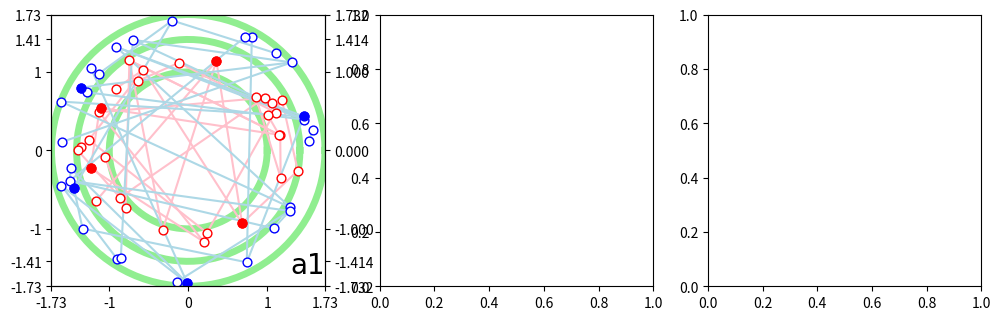

Recreate this plot in Python. (Note: this script raises an exception after producing the figure.)
"""
Note that different compilers will output different plots.
The sample comparison_clean.pdf is the result of Python IDLE 3.8.3.
"""

import matplotlib.pyplot as plt
import numpy as np
import argparse
import sys

# create features with a non-linear boundary
def points(r1, r2):
    result = []
    for i in range(num):
        radius = np.random.uniform(r1, r2)
        radian = np.random.uniform(0, 2*np.pi)
        result.append([radius*np.cos(radian), radius*np.sin(radian)])
    return result

# create a list of communities
def split_community(points, center, color):
    communities = [[] for i in range(5)]
    for idx in range(num):
        d = np.sqrt(np.power(points[idx][0] - center, 2) + np.power(points[idx][1] - center, 2))
        if d < 0.7:
            communities[0].append(idx)
        else:
            if color == 'red':
                communities[(1 if points[idx][0] < center else 0) + (2 if points[idx][1] > center else 0)].append(idx)
            elif color == 'blue':
                communities[(1 if points[idx][0] > center else 0) + (2 if points[idx][1] < center else 0)].append(idx)
    return communities

def create_and_split(train_size, split_seed, init_seed, characteristics, var=1.0, adj_rate=0.3):
    if characteristics == 'non-linear':
        np.random.seed(init_seed)
        red = np.array(points(iface, np.sqrt(2) * iface))
        blue = np.array(points(np.sqrt(2) * iface, np.sqrt(3) * iface))
        _min = -np.sqrt(3) * iface
        _max = np.sqrt(3) * iface

        # create dataset
        features = np.concatenate((red, blue), axis=0)
        labels = np.concatenate((np.ones(num), np.zeros(num)))
        adj = np.zeros((2*num, 2*num))
        for i in range(num):
            for idx in np.random.choice(range(num - 1), 1, replace=False):
                adj[idx if idx < i else i][i if idx < i else idx + 1] = 1
            for idx in np.random.choice(range(num - 1), 1, replace=False):
                adj[(idx if idx < i else i) + num][(i if idx < i else idx + 1) + num] = 1
        adj = adj + np.transpose(adj) + np.eye(2*num)

        # split data
        np.random.seed(split_seed)
        train_idx_red = np.random.choice(range(num), size=int(num * train_size), replace=False)
        train_idx_blue = np.random.choice(range(num, 2*num), size=int(num * train_size), replace=False)
        train_idx = np.concatenate((train_idx_red, train_idx_blue))
        test_idx = np.array(list(set(range(2*num)) - set(train_idx)))

        return adj, features, labels, train_idx, test_idx, _min, _max

    elif characteristics == 'community':
        np.random.seed(init_seed)
        red = np.random.normal(loc=center_red, size=(num, 2), scale=var)
        blue = np.random.normal(loc=center_blue, size=(num, 2), scale=var)
        _min = min(np.amin(red), np.amin(blue)) * 1.1
        _max = max(np.amax(red), np.amax(blue)) * 1.1

        # create dataset
        features = np.concatenate((red, blue), axis=0)
        labels = np.concatenate((np.ones(num), np.zeros(num)))
        adj = np.zeros((2*num, 2*num))
        communities_red = split_community(red, center_red, 'red')
        for community in communities_red:
            community.sort()
            for i in range(len(community) - 1):
                idx_i = community[i]
                for j in range(i + 1, len(community)):
                    idx_j = community[j]
                    if np.random.random() < adj_rate:
                        adj[idx_i][idx_j] = 1
        communities_blue = split_community(blue, center_blue, 'blue')
        for community in communities_blue:
            community.sort()
            for i in range(len(community) - 1):
                idx_i = community[i]
                for j in range(i + 1, len(community)):
                    idx_j = community[j]
                    if np.random.random() < adj_rate:
                        adj[idx_i + num][idx_j + num] = 1
        adj = adj + np.transpose(adj) + np.eye(2*num)

        # split data
        np.random.seed(split_seed)
        train_idx_red = np.concatenate(
            [np.random.choice(communities_red[0], int(num * train_size * 0.8), replace=False),
             np.random.choice(communities_red[1], int(num * train_size) - int(num * train_size * 0.8), replace=False)])
        train_idx_blue = np.concatenate(
            [np.random.choice(communities_blue[0], int(num * train_size * 0.8), replace=False),
             np.random.choice(communities_blue[1], int(num * train_size) - int(num * train_size * 0.8), replace=False)])
        train_idx = np.concatenate([train_idx_red, train_idx_blue + num])
        test_idx = np.array(list(set(range(2*num)) - set(train_idx)))

        return adj, features, labels, train_idx, test_idx, _min, _max

    elif characteristics == 'large_variance':
        np.random.seed(init_seed)
        red = np.random.normal(loc=center_red, size=(num, 2), scale=var)
        blue = np.random.normal(loc=center_blue, size=(num, 2), scale=var)
        _min = min(np.amin(red), np.amin(blue)) * 1.1
        _max = max(np.amax(red), np.amax(blue)) * 1.1

        # create dataset
        features = np.concatenate((red, blue), axis=0)
        labels = np.concatenate((np.ones(num), np.zeros(num)))
        adj = np.zeros((2*num, 2*num))
        for i in range(num):
            for idx in np.random.choice(range(num - 1), 1, replace=False):
                adj[idx if idx < i else i][i if idx < i else idx + 1] = 1
            for idx in np.random.choice(range(num - 1), 1, replace=False):
                adj[(idx if idx < i else i) + num][(i if idx < i else idx + 1) + num] = 1
        adj = adj + np.transpose(adj) + np.eye(2*num)

        # split data
        np.random.seed(split_seed)
        train_idx_red = np.random.choice(range(num), size=int(num * train_size), replace=False)
        train_idx_blue = np.random.choice(range(num, 2*num), size=int(num * train_size), replace=False)
        train_idx = np.concatenate((train_idx_red, train_idx_blue))
        test_idx = np.array(list(set(range(2*num)) - set(train_idx)))

        return adj, features, labels, train_idx, test_idx, _min, _max

def plot_points_and_lines(ax, features, adj, train_idx, size, _min, _max):
    ax.set_xlim(_min, _max)
    ax.set_ylim(_min, _max)
    ax.scatter(features[:num,0], features[:num,1], facecolor='white', edgecolor='red', s=size, zorder=2, label='test set with label=0')
    ax.scatter(features[num:,0], features[num:,1], facecolor='white', edgecolor='blue', s=size, zorder=2, label='test set with label=1')
    ax.scatter([features[i][0] for i in train_idx if i < num], [features[i][1] for i in train_idx if i < num], color='red', s=size, zorder=3, label='train set with label=0')
    ax.scatter([features[i][0] for i in train_idx if i >= num], [features[i][1] for i in train_idx if i >= num], color='blue', s=size, zorder=3, label='train set with label=1')
    for i in range(2*num - 1):
        for j in range(i+1, 2*num):
            if adj[i][j] == 1:
                if i < num:
                    ax.plot([features[i][0], features[j][0]], [features[i][1], features[j][1]], c='pink', zorder=1)
                else:
                    ax.plot([features[i][0], features[j][0]], [features[i][1], features[j][1]], c='lightblue', zorder=1)

def plot_boundary_and_set_ticklabels(ax, characteristics, _min, _max, is_last_column=False):
    if characteristics == 'non-linear':
        theta = np.linspace(0, 2*np.pi, 100)
        x_1 = iface * np.cos(theta)
        y_1 = iface * np.sin(theta)
        ax.plot(x_1, y_1, c='lightgreen', linewidth=linewidth, zorder=0)
        x_2 = np.sqrt(2) * iface * np.cos(theta)
        y_2 = np.sqrt(2) * iface * np.sin(theta)
        ax.plot(x_2, y_2, c='lightgreen', linewidth=linewidth, zorder=0)
        x_3 = np.sqrt(3) * iface * np.cos(theta)
        y_3 = np.sqrt(3) * iface * np.sin(theta)
        ax.plot(x_3, y_3, c='lightgreen', linewidth=linewidth, zorder=0)
        ax.set_xticks([_min, -iface, 0, iface, _max])
        ax.set_yticks([_min, -iface * np.sqrt(2), -iface, 0, iface, iface * np.sqrt(2), _max])
        ax.set_xticklabels(['{:.2f}'.format(_min), int(-iface), 0, int(iface), '{:.2f}'.format(_max)])
        ax.set_yticklabels(['{:.2f}'.format(_min), '{:.2f}'.format(-iface * np.sqrt(2)), int(-iface), 0, int(iface),
                            '{:.2f}'.format(iface * np.sqrt(2)), '{:.2f}'.format(_max)])
        ax2 = ax.twinx()
        ax2.set_ylim(_min, _max)
        ax2.set_yticks([_min, -iface * np.sqrt(2), -iface, 0, iface, iface * np.sqrt(2), _max])
        if is_last_column:
            ax2.set_yticklabels(['{:.2f}'.format(_min), '{:.2f}'.format(-iface * np.sqrt(2)), int(-iface), 0, int(iface),
                                 '{:.2f}'.format(iface * np.sqrt(2)), '{:.2f}'.format(_max)])
        else:
            ax2.set_yticklabels(['', '', '', '', ''])

    elif characteristics == 'community' or characteristics == 'large_variance':
        if center_red != center_blue:
            ax.plot([_min, center_blue + center_red - _min], [center_blue + center_red - _min, _min], c='lightgreen',
                    linewidth=linewidth, zorder=0)
        ax.set_xticks([center_red, center_blue])
        ax.set_yticks([center_red, center_blue])
        ax2 = ax.twinx()
        ax2.set_ylim(_min, _max)
        ax2.set_yticks([center_red, center_blue])
        if is_last_column:
            ax2.set_yticklabels([center_red, center_blue])
        else:
            ax2.set_yticklabels(['', ''])

# Plot a full row of three graphs
def plot_row(row, characteristics, size, train_size, split_seed, var=1.0, has_return=False, init_seed=1):
    ax = fig.add_subplot(gs[row, 0])
    ax_GCN = fig.add_subplot(gs[row, 1])
    ax_MCGL = fig.add_subplot(gs[row, 2])

    # get data
    adj, features, labels, train_idx, test_idx, _min, _max = create_and_split(train_size, split_seed, init_seed, characteristics, var=var)

    # Original plot
    ax.text(_max*pos_x, _min*pos_y, 'a'+str(row+1), fontsize=textsize, fontname='Times New Roman')
    plot_points_and_lines(ax, features, adj, train_idx, size, _min, _max)
    plot_boundary_and_set_ticklabels(ax, characteristics, _min, _max)

    # GCN plot
    degree = np.matmul(adj, np.ones((2*num, 1)))
    degree_sqrt = np.sqrt(degree)
    features_GCN = np.divide(features, degree_sqrt)
    features_GCN = np.matmul(adj, features_GCN)
    features_GCN = np.divide(features_GCN, degree_sqrt)

    ax_GCN.text(_max*pos_x, _min*pos_y, 'b'+str(row+1), fontsize=textsize, fontname='Times New Roman')
    plot_points_and_lines(ax_GCN, features_GCN, adj, train_idx, size, _min, _max)
    plot_boundary_and_set_ticklabels(ax_GCN, characteristics, _min, _max)

    # MCGL plot
    train_idx_adj = []
    for i in train_idx:
        for j in range(num*2):
            if i != j and adj[i][j] == 1:
                train_idx_adj.append(j)
    train_idx_MCGL = np.array(list(set(train_idx) | set(train_idx_adj)))

    ax_MCGL.text(_max*pos_x, _min*pos_y, 'c'+str(row+1), fontsize=textsize, fontname='Times New Roman')
    plot_points_and_lines(ax_MCGL, features, adj, train_idx_MCGL, size, _min, _max)
    plot_boundary_and_set_ticklabels(ax_MCGL, characteristics, _min, _max, is_last_column=True)

    if has_return:
        return ax, ax_GCN, ax_MCGL


if __name__ == '__main__':
    parser = argparse.ArgumentParser(description='plot transformation of graphs with different characteristics')
    parser.add_argument('--num', type=int, default=30,
                        help='the number of points in each class')
    parser.add_argument('--iface', type=float, default=1,
                        help='the radius of the interface concentric circle')
    parser.add_argument('--center_red', type=float, default=-1,
                        help='Set the central position of red points as (center_red, center_red)')
    parser.add_argument('--center_blue', type=float, default=1,
                        help='Set the central position of blue points as (center_blue, center_blue)')
    args= parser.parse_args(sys.argv[1:])
    if args.num < 1:
        sys.exit('error: num set as {}'.format(args.num))
    if args.iface <= 0:
        sys.exit('error: iface set as {}'.format(args.iface))
    num = args.num
    iface = args.iface
    center_red = args.center_red
    center_blue = args.center_blue

    # Parameters of figure
    figsize = (12, 12)
    fontsize = 14
    textsize = 20
    titlesize = 20
    linewidth = 5
    y = -0.27
    pos_x = 0.75
    pos_y = 0.9

    # Create subplots and plot three rows
    fig = plt.figure(figsize=figsize)
    gs = fig.add_gridspec(3, 3)
    plot_row(0, 'non-linear', size=40, train_size=0.15, split_seed=3, init_seed=2)
    plot_row(1, 'community', var=1, size=35, train_size=0.2, split_seed=4, init_seed=1)
    ax, ax_GCN, ax_MCGL = plot_row(2, 'large_variance', var=1.85, size=35, train_size=0.15, split_seed=1, init_seed=1, has_return=True)
    ax.set_title('(a) Original graph', y=y, fontsize=titlesize, fontname='Times New Roman')
    ax_GCN.set_title('(b) After one-layer GCO', y=y, fontsize=titlesize, fontname='Times New Roman')
    ax_MCGL.set_title('(c) After one-hop MCGL', y=y, fontsize=titlesize, fontname='Times New Roman')

    # Place legends
    handles, labels = ax_MCGL.get_legend_handles_labels()
    fig.legend(handles, labels, loc='upper center', ncol=4, fontsize=fontsize, bbox_to_anchor=(0.5, 0.95))

    fig.show()
    fig.savefig('comparison_clean.pdf')
